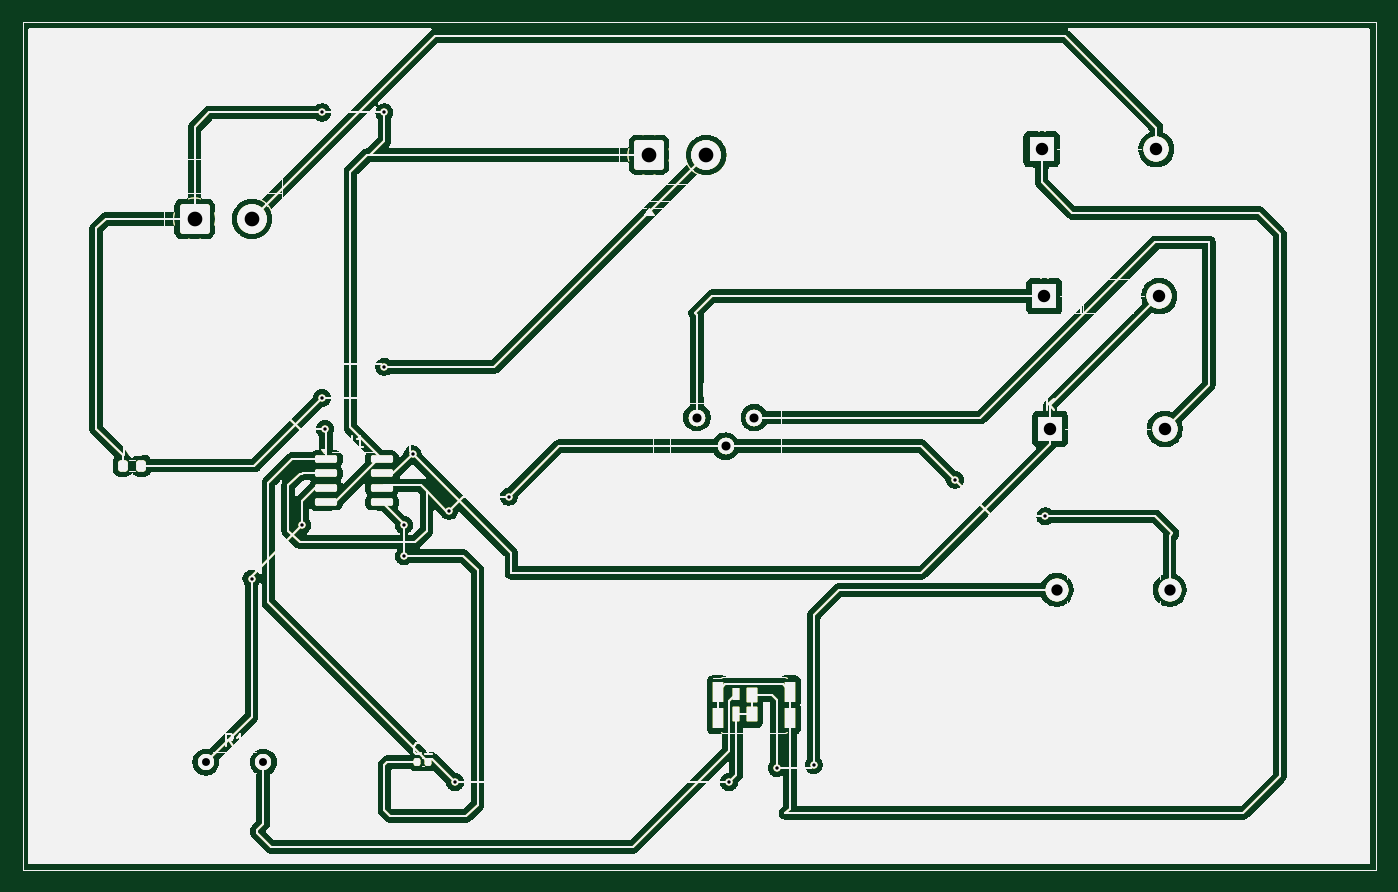
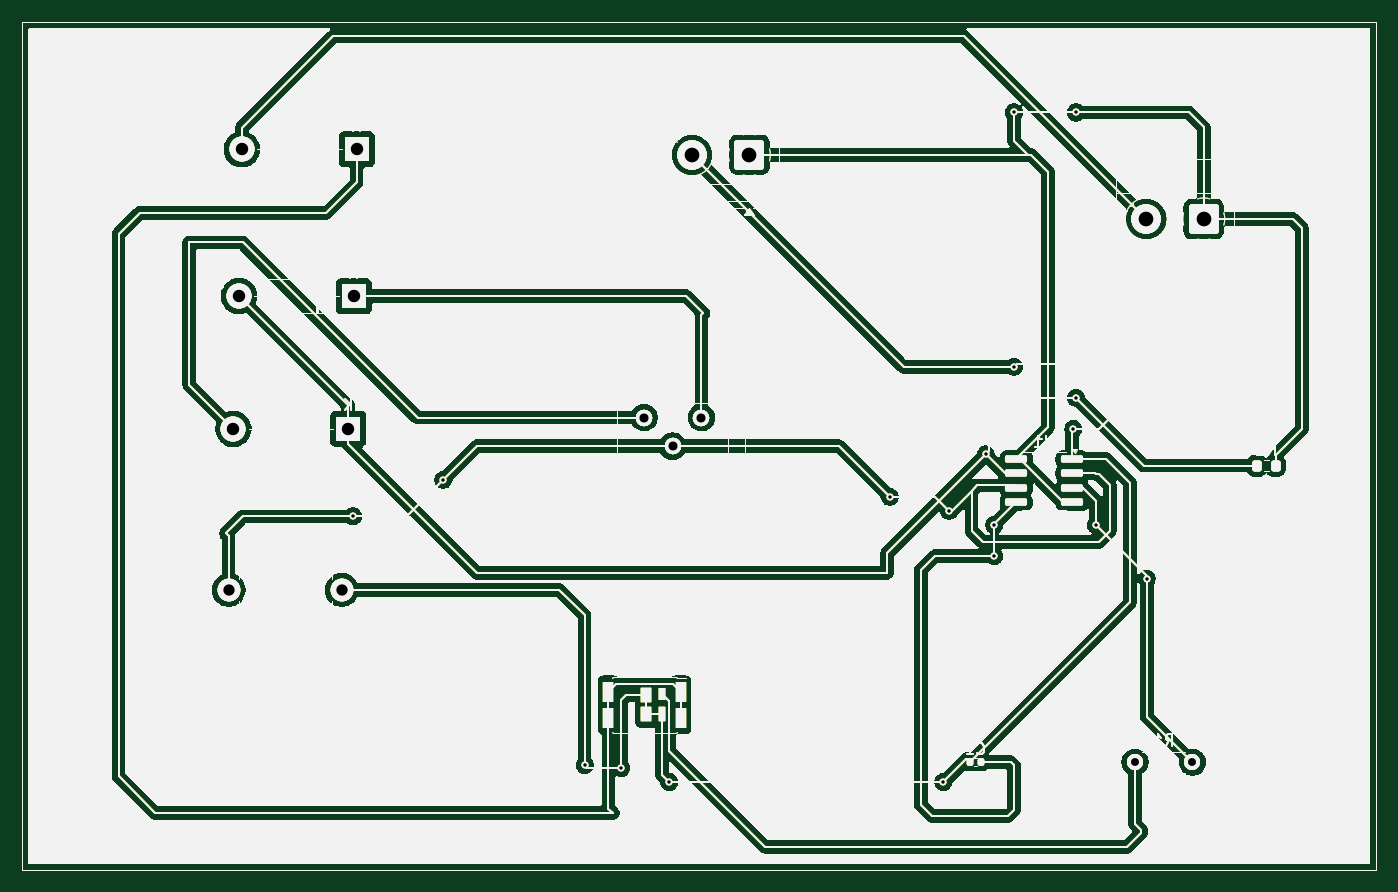
Circuit board: 11 layer files. Board 119.8 x 75.0 mm.
- bottom_copper: Buck Convertor-B_Cu.gbl (125082 bytes)
- bottom_mask: Buck Convertor-B_Mask.gbs (125083 bytes)
- paste: Buck Convertor-B_Paste.gbp (125078 bytes)
- bottom_silk: Buck Convertor-B_Silkscreen.gbo (125079 bytes)
- outline: Buck Convertor-Edge_Cuts.gm1 (125050 bytes)
- top_copper: Buck Convertor-F_Cu.gtl (125082 bytes)
- top_mask: Buck Convertor-F_Mask.gts (125083 bytes)
- paste: Buck Convertor-F_Paste.gtp (125078 bytes)
- top_silk: Buck Convertor-F_Silkscreen.gto (125079 bytes)
- drill: Buck Convertor-NPTH.drl (299 bytes)
- drill: Buck Convertor-PTH.drl (1233 bytes)

=== bottom_copper: Buck Convertor-B_Cu.gbl (125082 bytes, source omitted) ===
=== bottom_mask: Buck Convertor-B_Mask.gbs (125083 bytes, source omitted) ===
=== paste: Buck Convertor-B_Paste.gbp (125078 bytes, source omitted) ===
=== bottom_silk: Buck Convertor-B_Silkscreen.gbo (125079 bytes, source omitted) ===
=== outline: Buck Convertor-Edge_Cuts.gm1 (125050 bytes, source omitted) ===
=== top_copper: Buck Convertor-F_Cu.gtl (125082 bytes, source omitted) ===
=== top_mask: Buck Convertor-F_Mask.gts (125083 bytes, source omitted) ===
=== paste: Buck Convertor-F_Paste.gtp (125078 bytes, source omitted) ===
=== top_silk: Buck Convertor-F_Silkscreen.gto (125079 bytes, source omitted) ===
=== drill: Buck Convertor-NPTH.drl ===
M48
; DRILL file {KiCad 9.0.0} date 2025-03-20T10:05:37+0530
; FORMAT={3:3/ absolute / metric / suppress leading zeros}
; #@! TF.CreationDate,2025-03-20T10:05:37+05:30
; #@! TF.GenerationSoftware,Kicad,Pcbnew,9.0.0
; #@! TF.FileFunction,NonPlated,1,2,NPTH
FMAT,2
METRIC,TZ
%
G90
G05
M30

=== drill: Buck Convertor-PTH.drl ===
M48
; DRILL file {KiCad 9.0.0} date 2025-03-20T10:05:37+0530
; FORMAT={3:3/ absolute / metric / suppress leading zeros}
; #@! TF.CreationDate,2025-03-20T10:05:37+05:30
; #@! TF.GenerationSoftware,Kicad,Pcbnew,9.0.0
; #@! TF.FileFunction,Plated,1,2,PTH
FMAT,2
METRIC,TZ
; #@! TA.AperFunction,Plated,PTH,ViaDrill
T1C0.300
; #@! TA.AperFunction,Plated,PTH,ComponentDrill
T2C0.700
; #@! TA.AperFunction,Plated,PTH,ComponentDrill
T3C0.800
; #@! TA.AperFunction,Plated,PTH,ComponentDrill
T4C1.000
; #@! TA.AperFunction,Plated,PTH,ComponentDrill
T5C1.100
; #@! TA.AperFunction,Plated,PTH,ComponentDrill
T6C1.300
%
G90
G05
T1
X132750Y-98500
X137250Y-93750
X139000Y-57250
X139000Y-82500
X139250Y-85250
X144500Y-57250
X144500Y-79750
X146250Y-93750
X146250Y-96500
X147000Y-87500
X150250Y-92500
X150750Y-116500
X155500Y-91250
X175000Y-116500
X179250Y-115250
X182500Y-115000
X195000Y-89750
X203000Y-93000
T2
X128710Y-114750
X133790Y-114750
T3
X172170Y-84250
X174710Y-86790
X177250Y-84250
T4
X204000Y-99500
X214000Y-99500
T5
X202670Y-60500
X202920Y-73500
X203420Y-85250
X212830Y-60500
X213080Y-73500
X213580Y-85250
T6
X127705Y-66673
X132785Y-66673
X167920Y-61000
X173000Y-61000
M30

